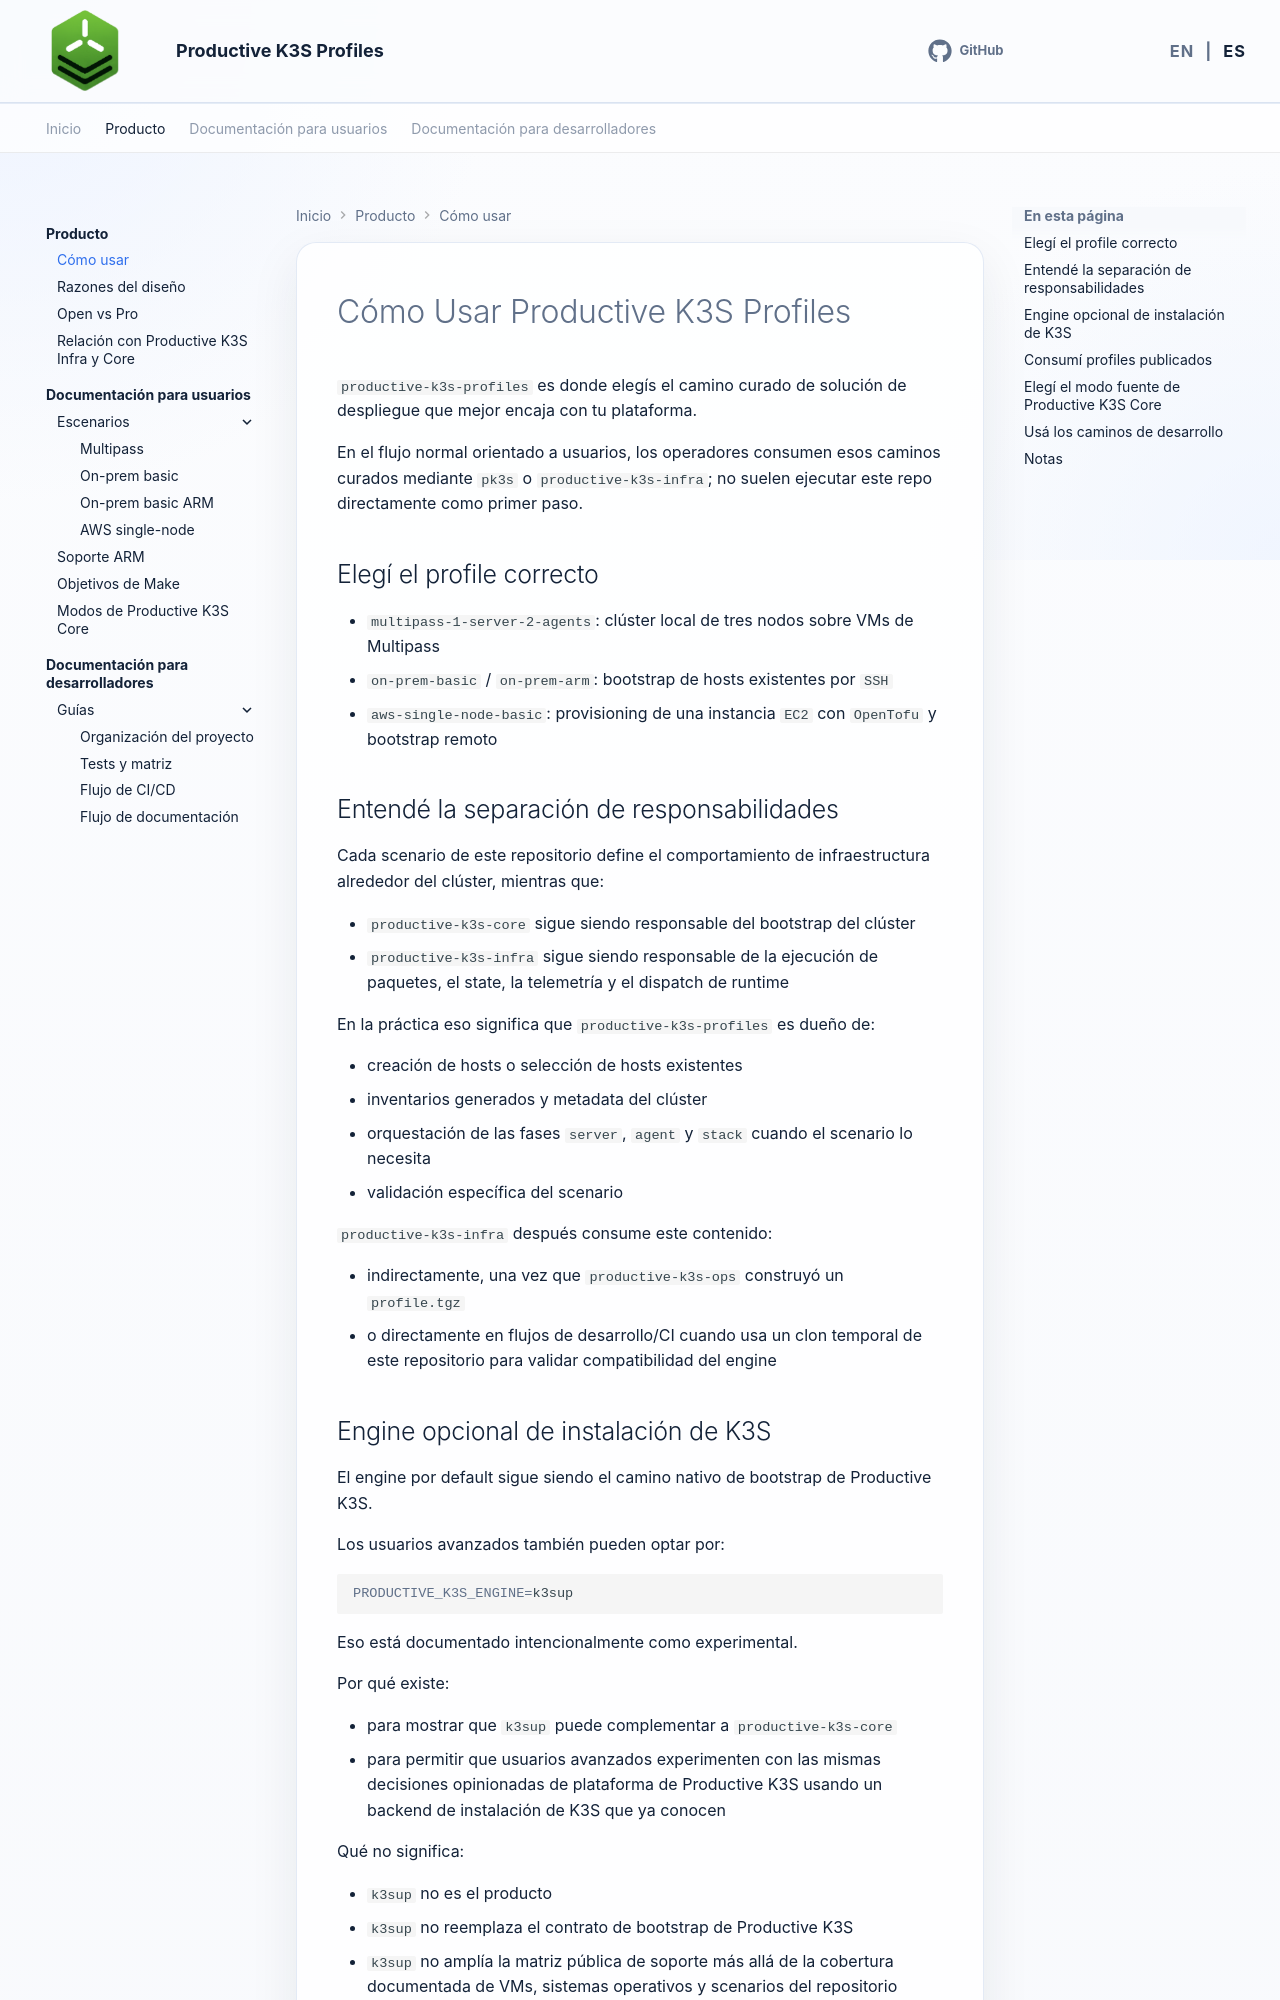

repository: productive-k3s/productive-k3s-profiles · page: es/product/how-to-use/index.html · generator: mkdocs

# Cómo Usar Productive K3S Profiles

`productive-k3s-profiles` es donde elegís el camino curado de solución de despliegue que mejor encaja con tu plataforma.

En el flujo normal orientado a usuarios, los operadores consumen esos caminos curados mediante `pk3s` o `productive-k3s-infra`; no suelen ejecutar este repo directamente como primer paso.

## Elegí el profile correcto

- `multipass-1-server-2-agents`: clúster local de tres nodos sobre VMs de Multipass
- `on-prem-basic` / `on-prem-arm`: bootstrap de hosts existentes por `SSH`
- `aws-single-node-basic`: provisioning de una instancia `EC2` con `OpenTofu` y bootstrap remoto

## Entendé la separación de responsabilidades

Cada scenario de este repositorio define el comportamiento de infraestructura alrededor del clúster, mientras que:

- `productive-k3s-core` sigue siendo responsable del bootstrap del clúster
- `productive-k3s-infra` sigue siendo responsable de la ejecución de paquetes, el state, la telemetría y el dispatch de runtime

En la práctica eso significa que `productive-k3s-profiles` es dueño de:

- creación de hosts o selección de hosts existentes
- inventarios generados y metadata del clúster
- orquestación de las fases `server`, `agent` y `stack` cuando el scenario lo necesita
- validación específica del scenario

`productive-k3s-infra` después consume este contenido:

- indirectamente, una vez que `productive-k3s-ops` construyó un `profile.tgz`
- o directamente en flujos de desarrollo/CI cuando usa un clon temporal de este repositorio para validar compatibilidad del engine

## Engine opcional de instalación de K3S

El engine por default sigue siendo el camino nativo de bootstrap de Productive K3S.

Los usuarios avanzados también pueden optar por:

```bash
PRODUCTIVE_K3S_ENGINE=k3sup
```

Eso está documentado intencionalmente como experimental.

Por qué existe:

- para mostrar que `k3sup` puede complementar a `productive-k3s-core`
- para permitir que usuarios avanzados experimenten con las mismas decisiones opinionadas de plataforma de Productive K3S usando un backend de instalación de K3S que ya conocen

Qué no significa:

- `k3sup` no es el producto
- `k3sup` no reemplaza el contrato de bootstrap de Productive K3S
- `k3sup` no amplía la matriz pública de soporte más allá de la cobertura documentada de VMs, sistemas operativos y scenarios del repositorio
